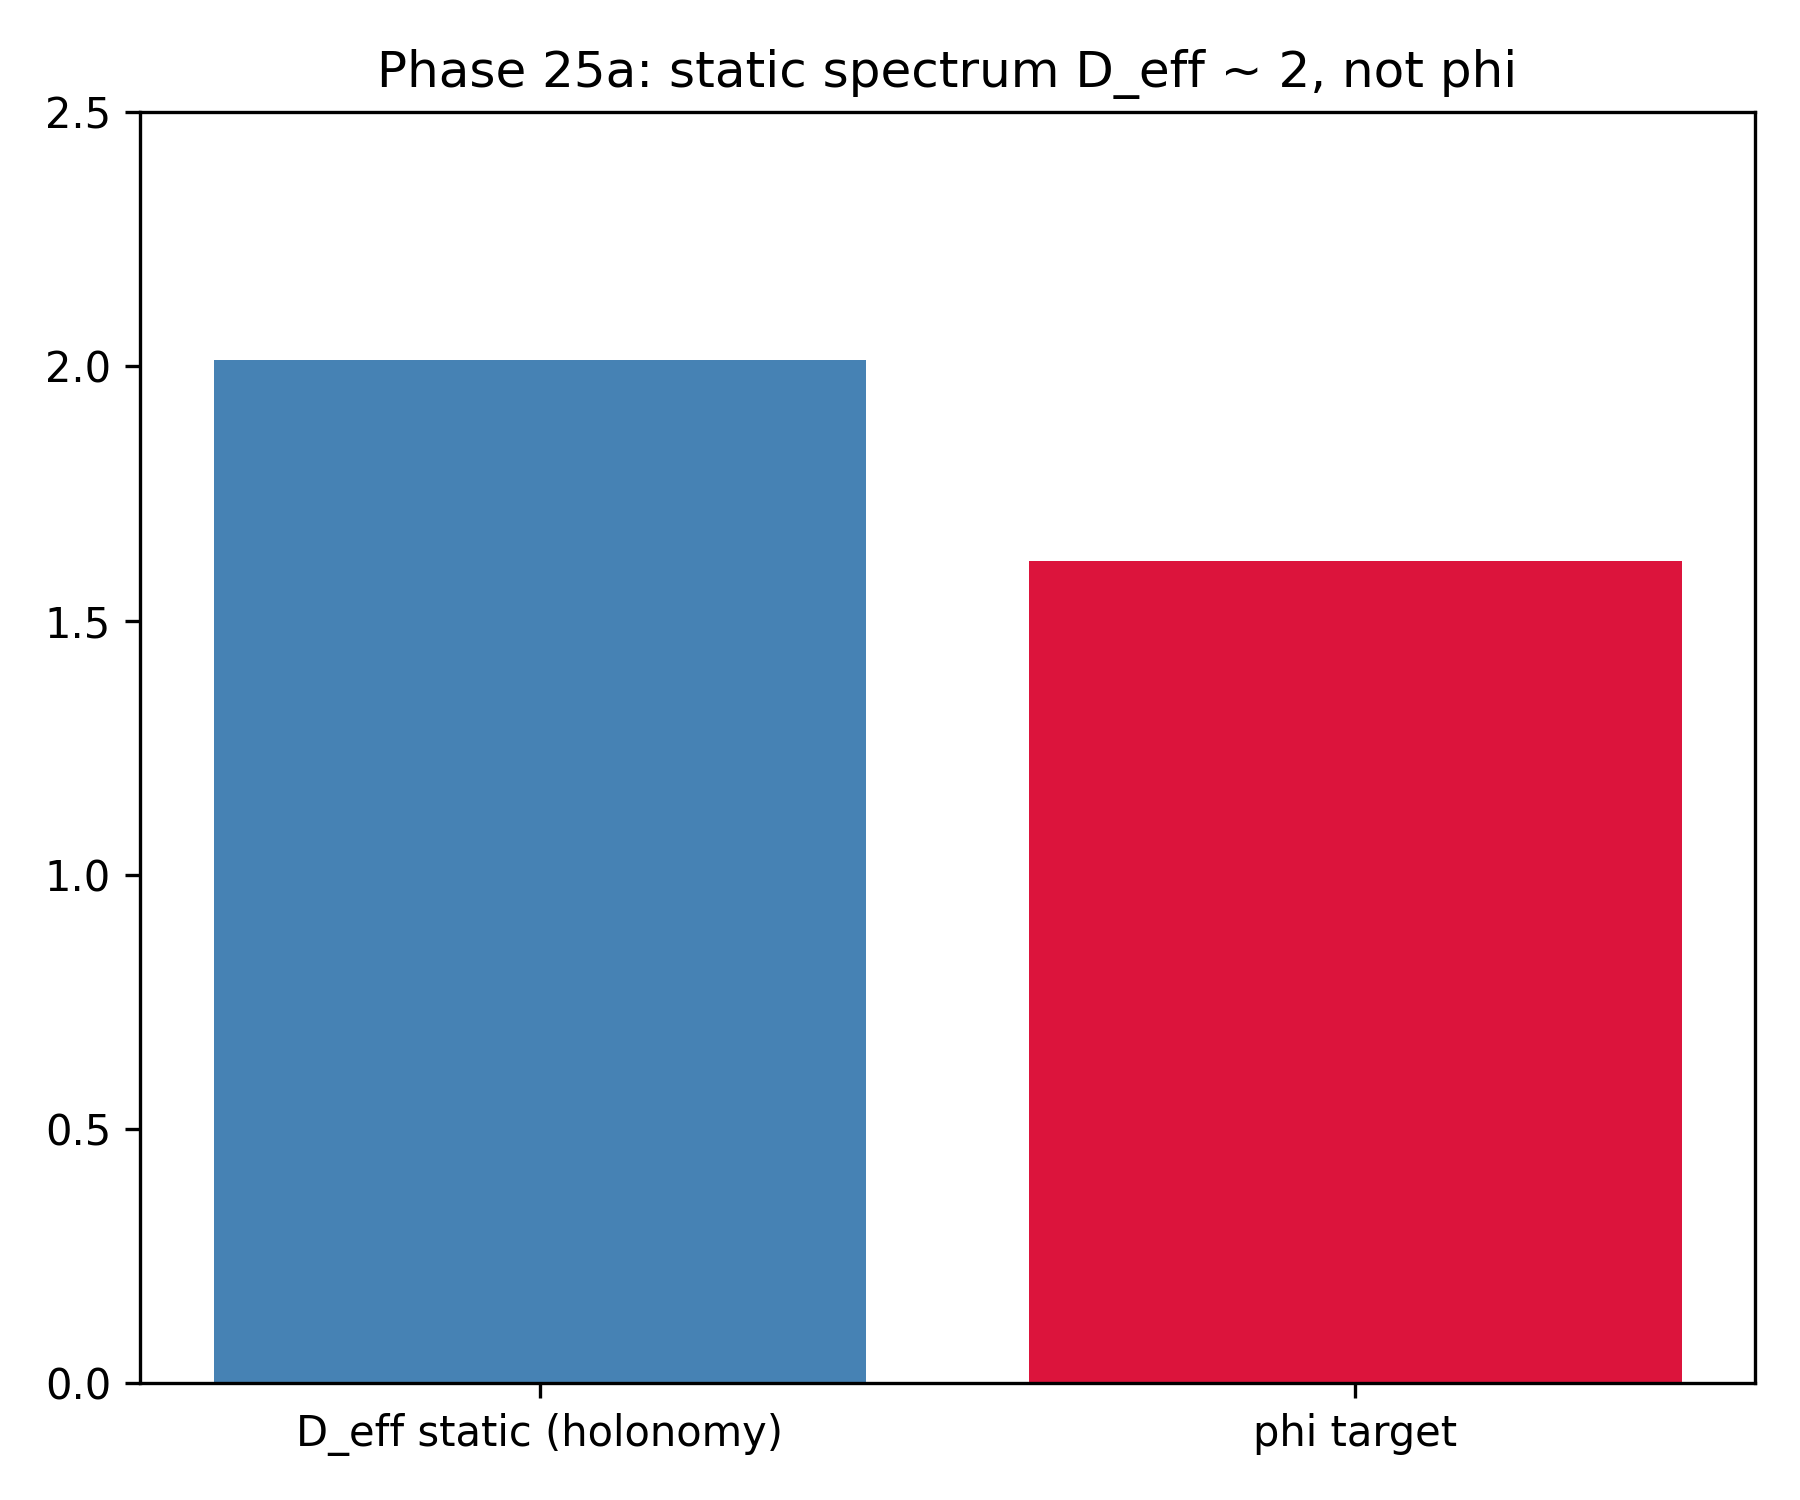

Values plotted in this chart, from the file beside it:
n_grid, d_eff_static, r2, phi, distance_from_phi, gamma_min, gamma_analytic, gamma_match
48, 2.012, 0.8515, 1.618, 0.3938, 0.004282, 0.004282, 9.454242944073599e-17
